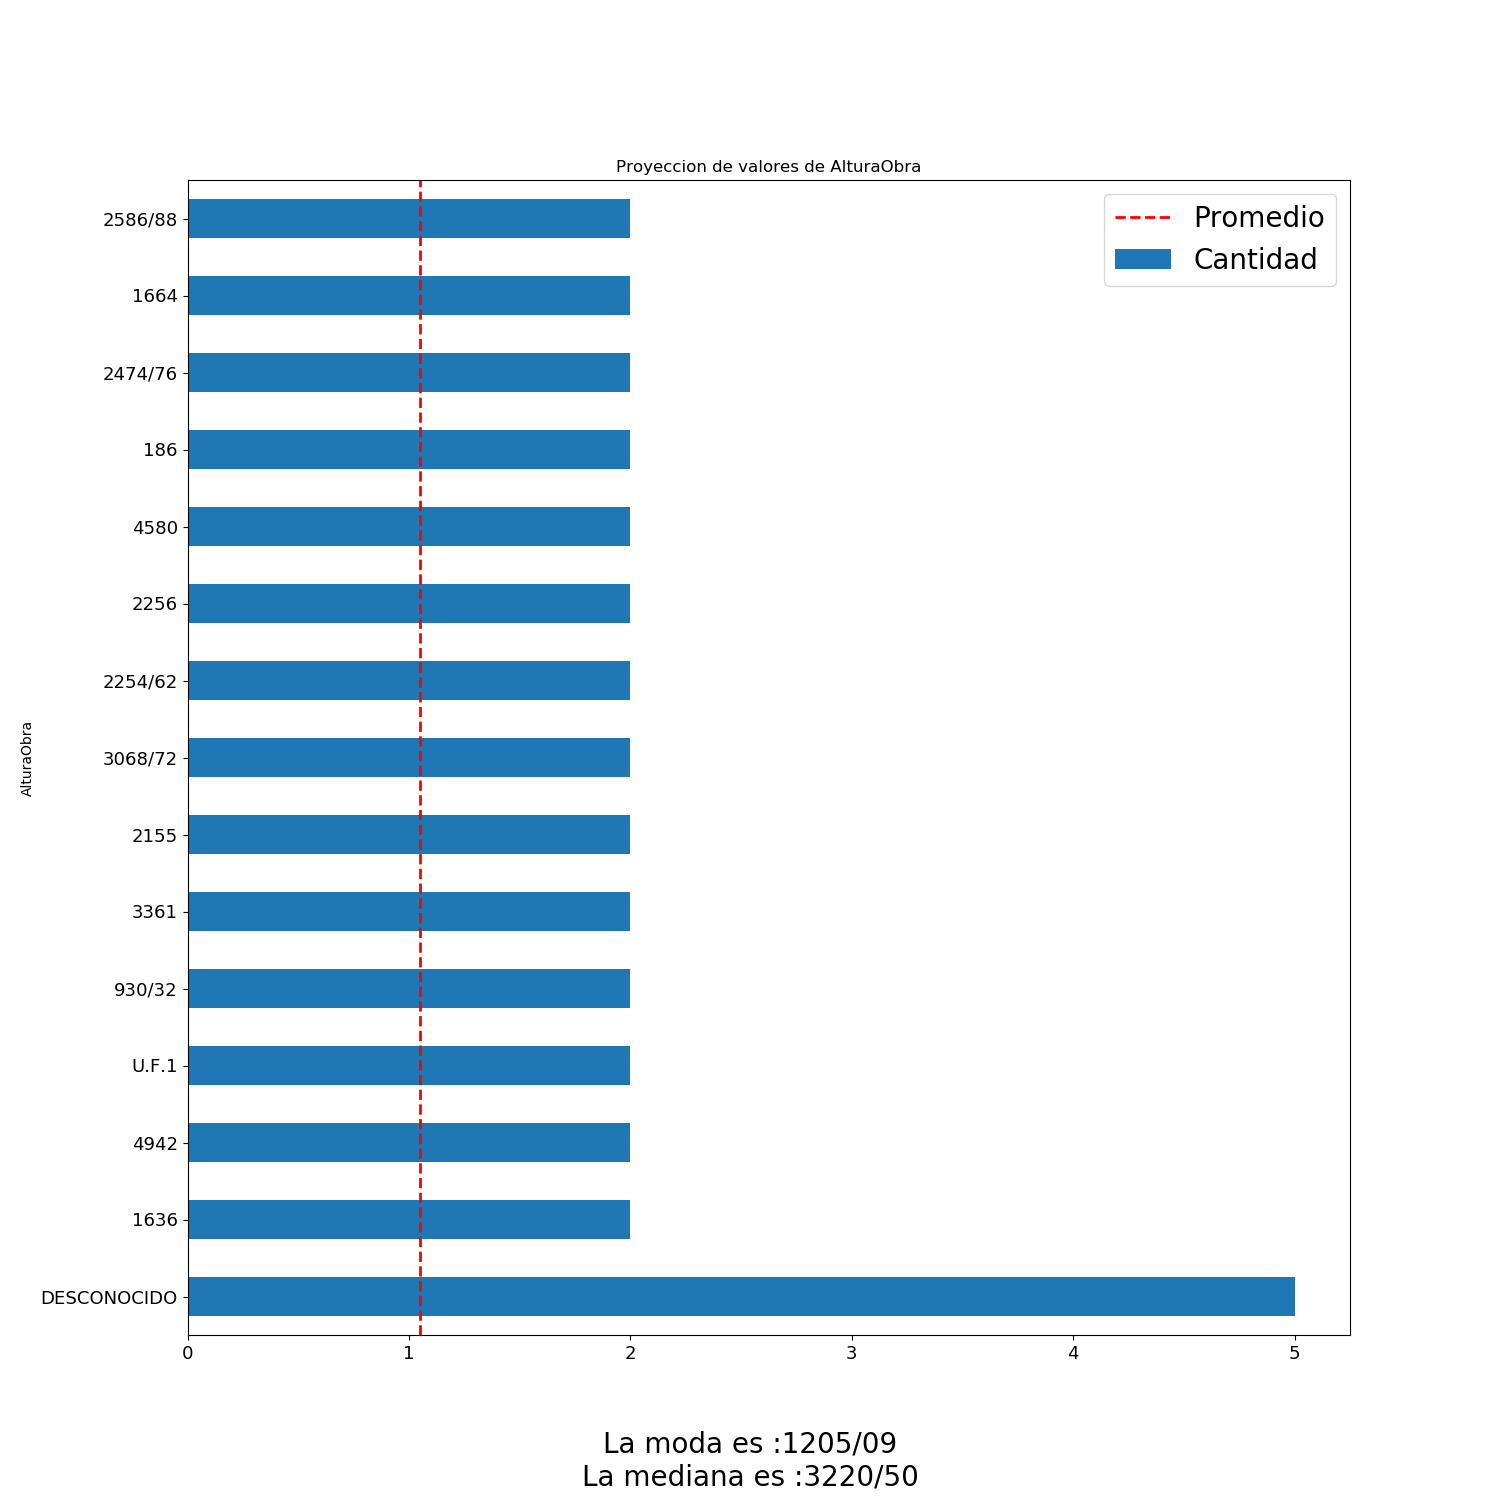

Values plotted in this chart, from the file beside it:
AlturaObra, Cantidad, Porcentaje
DESCONOCIDO, 5, 0.7225
1636, 2, 0.289
4942, 2, 0.289
U.F.1, 2, 0.289
930/32, 2, 0.289
3361, 2, 0.289
2155, 2, 0.289
3068/72, 2, 0.289
2254/62, 2, 0.289
2256, 2, 0.289
4580, 2, 0.289
186, 2, 0.289
2474/76, 2, 0.289
1664, 2, 0.289
2586/88, 2, 0.289
2251/55, 2, 0.289
3558, 2, 0.289
3724/26, 2, 0.289
651, 2, 0.289
2818/22, 2, 0.289
301, 2, 0.289
1205/09, 2, 0.289
1267, 2, 0.289
3658, 2, 0.289
715, 2, 0.289
1317, 2, 0.289
3775, 2, 0.289
684/86, 2, 0.289
3845, 2, 0.289
1007/11, 1, 0.1445
104, 1, 0.1445
1015/17, 1, 0.1445
1030, 1, 0.1445
1030/32, 1, 0.1445
1032, 1, 0.1445
10581/99, 1, 0.1445
1035, 1, 0.1445
1180, 1, 0.1445
1040, 1, 0.1445
1042/46, 1, 0.1445
1051/53, 1, 0.1445
1055, 1, 0.1445
1055/69, 1, 0.1445
1183/85, 1, 0.1445
1184, 1, 0.1445
1005/09, 1, 0.1445
1006, 1, 0.1445
1126, 1, 0.1445
1005/07, 1, 0.1445
1135/37, 1, 0.1445
1115, 1, 0.1445
1118/20, 1, 0.1445
1119, 1, 0.1445
1122/24, 1, 0.1445
1342/54, 1, 0.1445
1127, 1, 0.1445
1128/32, 1, 0.1445
1144, 1, 0.1445
1031, 1, 0.1445
1146, 1, 0.1445
... 600 more rows
